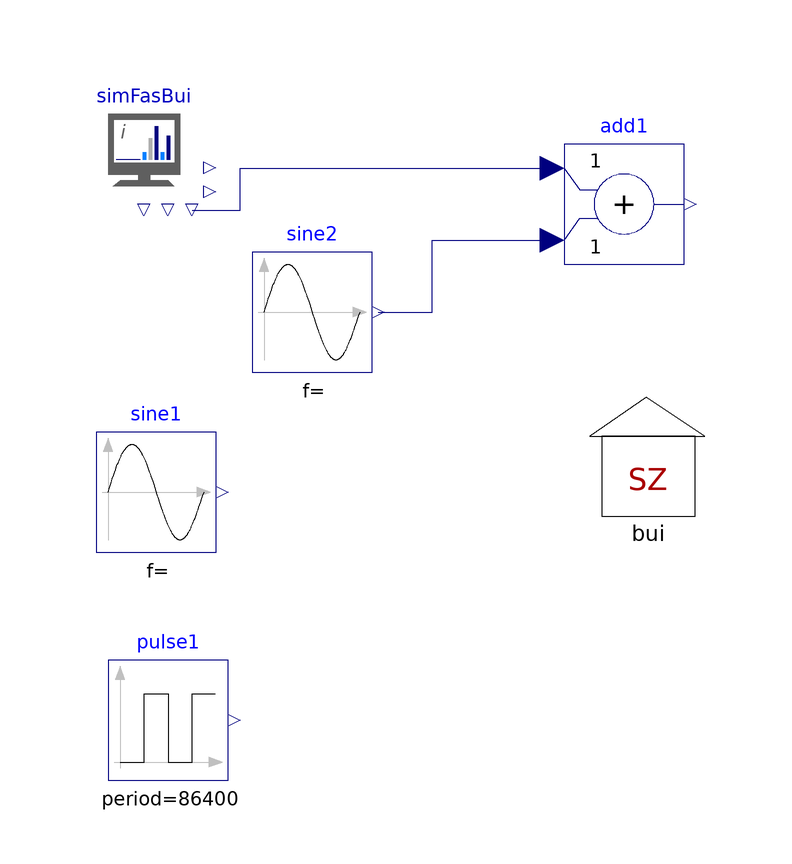

The Modelica model whose source follows is shown above as a component diagram (icons at their Placement, wires along their Line points).

model Sim_distribution
  extends Modelica.Icons.Example;
  inner FastBuildings.Input.SIM_Inputs simFasBui annotation(Placement(visible = true, transformation(origin = {-82, 84}, extent = {{-10, -10}, {10, 10}}, rotation = 0)));
  Modelica.Blocks.Sources.Sine sine1(amplitude = 10, freqHz = 1 / 40000, offset = 273) annotation(Placement(visible = true, transformation(origin = {-80, 26}, extent = {{-10, -10}, {10, 10}}, rotation = 0)));
  Buildings.SZ_Inputs_powEle_qVen bui(redeclare FastBuildings.Zones.ZonInt_A zon(rWal = 1e-3, rInt = 1e-5, cInt = 1e7, cZon = 1e8), ven.mFloVen = 1, redeclare FastBuildings.HVAC.Heating_Distribution hva) annotation(Placement(visible = true, transformation(origin = {2, 32}, extent = {{-10, -10}, {10, 10}}, rotation = 0)));
  Modelica.Blocks.Sources.Pulse pulse1(period = 86400, startTime = 20000) annotation(Placement(visible = true, transformation(origin = {-78, -12}, extent = {{-10, -10}, {10, 10}}, rotation = 0)));
  Modelica.Blocks.Math.Add add1 annotation(Placement(visible = true, transformation(origin = {-2, 74}, extent = {{-10, -10}, {10, 10}}, rotation = 0)));
  Modelica.Blocks.Sources.Sine sine2(amplitude = 300, freqHz = 1 / 10000, offset = 0) annotation(Placement(visible = true, transformation(origin = {-54, 56}, extent = {{-10, -10}, {10, 10}}, rotation = 0)));
equation
  connect(sine2.y, add1.u2) annotation(Line(points = {{-43, 56}, {-34, 56}, {-34, 68}, {-14, 68}, {-14, 68}}, color = {0, 0, 127}));
  connect(simFasBui.qHeaCoo, add1.u1) annotation(Line(points = {{-74, 73}, {-66, 73}, {-66, 80}, {-14, 80}}, color = {0, 0, 127}));
  sine1.y = simFasBui.TAmb;
  simFasBui.qHeaCoo = 1000;
  simFasBui.irr[1] = 0;
  simFasBui.TSet = 0;
  simFasBui.powEle = 0;
  pulse1.y = bui.ven.prfVen;
  connect(add1.y, bui.hva.qHeaPro);
  bui.ven.TSupVen = 19 + 273.15;
  annotation(Icon(coordinateSystem(extent = {{-100, -100}, {100, 100}}, preserveAspectRatio = true, initialScale = 0.1, grid = {2, 2})), Diagram(coordinateSystem(extent = {{-100, -100}, {100, 100}}, preserveAspectRatio = true, initialScale = 0.1, grid = {2, 2})));
end Sim_distribution;